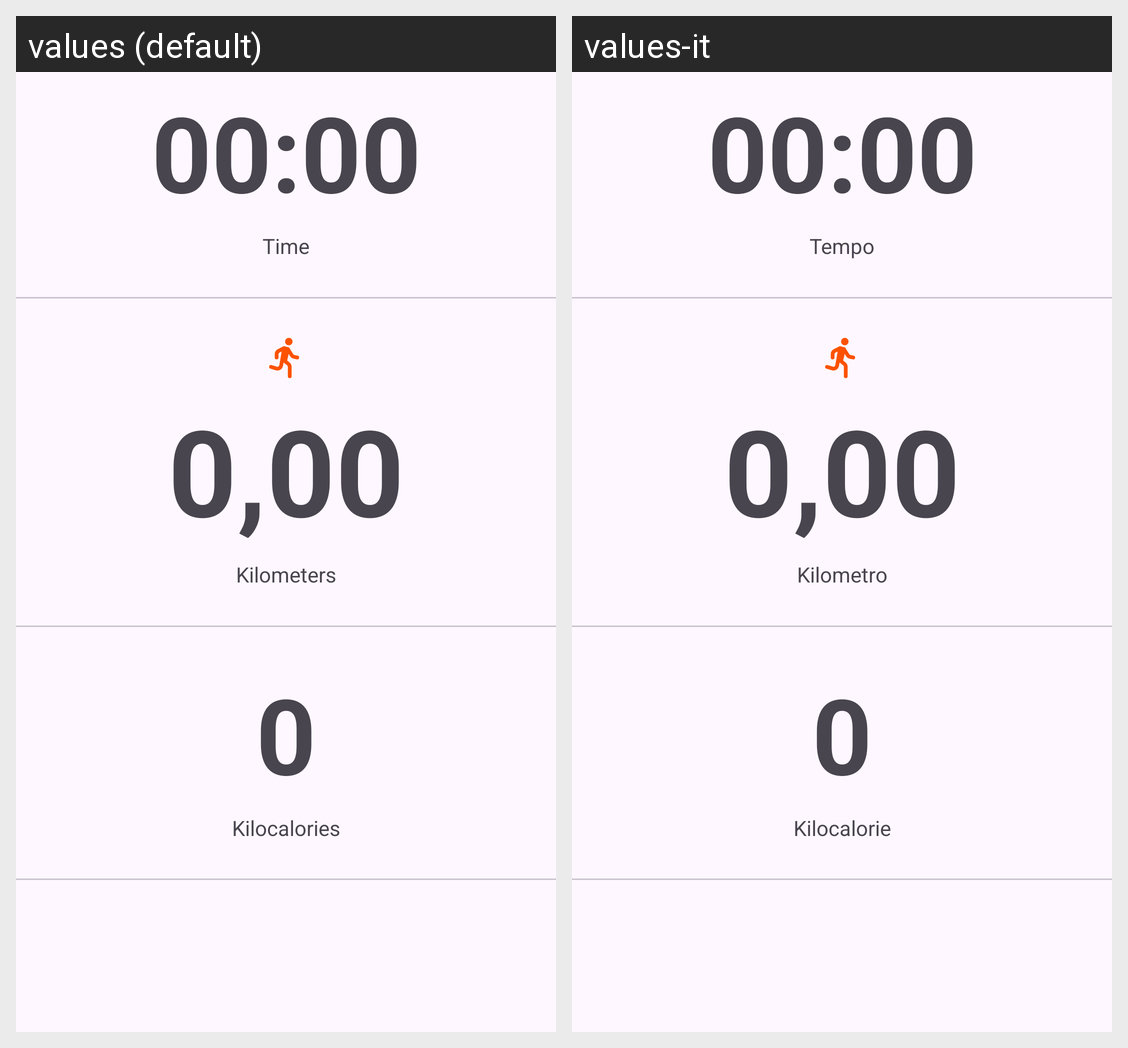

The same Android screen rendered under two of its app's locales, left to right. List the strings drawn on it with the default value and each locale's translation.
Android screen res/layout/activity_tracking.xml rendered under 2 locales, left to right: values (default), values-it. Device: Nexus 5 (rendered at 1080×1920; each locale shown at half size, 540×960, under a caption strip naming it); theme Theme.FreeRun_RunningApp.
Strings drawn on this screen, with the default value and each locale's value (text and hints the layout hard-codes, and strings that could not be matched under every locale, appear in the picture but are not listed):

TimeText
  values: Time
  values-it: Tempo

KilometersText
  values: Kilometers
  values-it: Kilometro

CaloriesText
  values: Kilocalories
  values-it: Kilocalorie
